Run: headless pygame with SDL's dummy video driver; simulated clock (each Clock.tick advances the game by its frame time, no real sleeping); random seed 0; keys injected as events and as key.get_pressed() state; no mouse input.
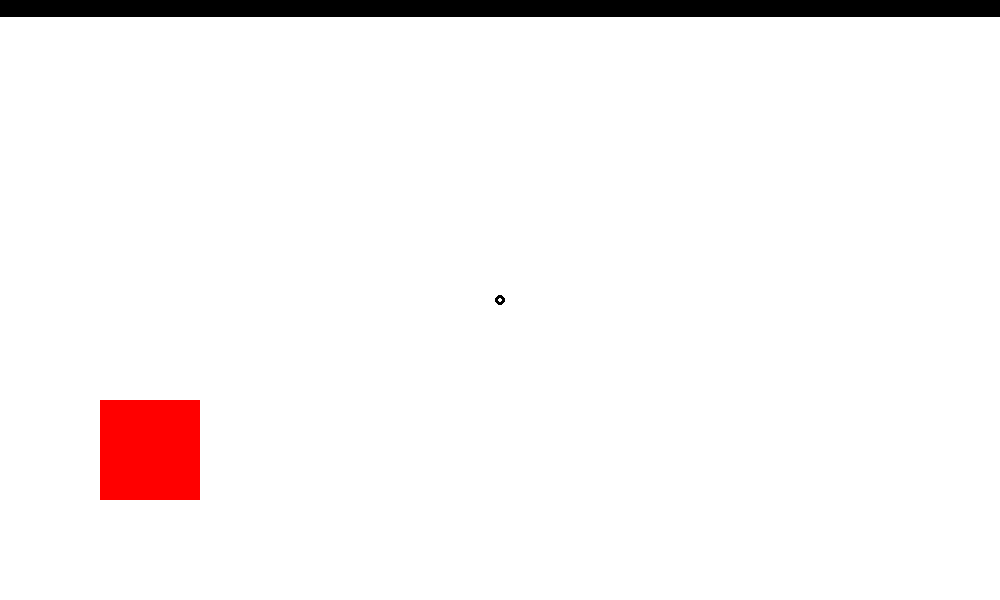
Frame 1 of 4 · flips 1–60 · no input
Frame 2 of 4 · flips 61–180 · tapped SPACE, RETURN · held RIGHT (→), D · screen unchanged from frame 1, image omitted
Frame 3 of 4 · flips 181–300 · held DOWN (↓), S · screen unchanged from frame 2, image omitted
Frame 4 of 4 · flips 301–420 · held LEFT (←), A, UP (↑), W · screen unchanged from frame 3, image omitted

The pygame program that drew these frames:

import pygame

pygame.init()
screen = pygame.display.set_mode((1000,600))
pygame.display.set_caption("Hello")
clock = pygame.time.Clock()
running = True


PG = pygame

dt = 0
player_pos = PG.Vector2(screen.get_width()/2, screen.get_height()/2)

while running:
    for event in PG.event.get():
        if event.type == PG.QUIT:
            running = False
    screen.fill("WHITE")
    
    PG.draw.line(screen, "black", (0, 1), (1000,1), 30)
    
    PG.draw.circle(screen, "black", (player_pos), 5, 3)
    
    PG.draw.rect(screen, "red", (100, 400, 100, 100))
    
    PG.display.flip()
    dt = clock.tick(60)/1000
        
PG.quit()
